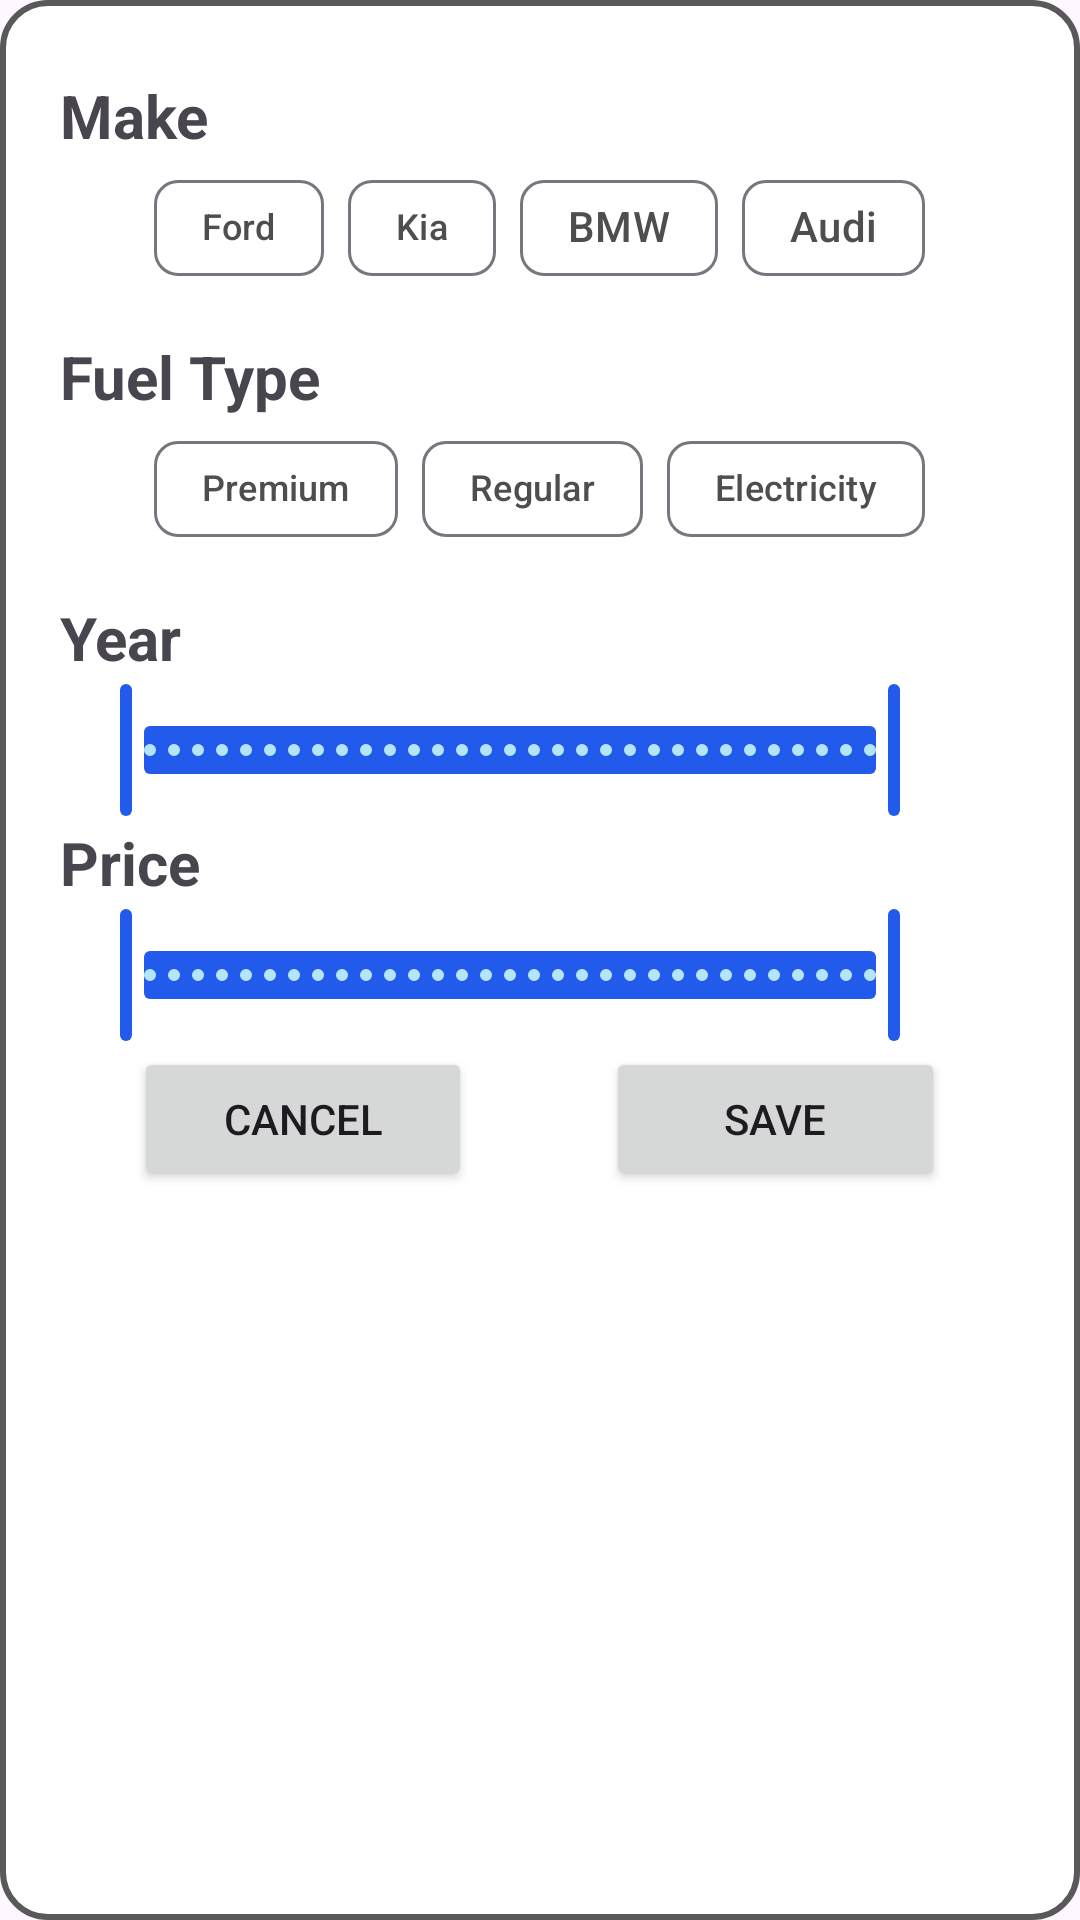

Android layout source for this screen:
<!-- AndroidManifest.xml: application theme Theme.FinalProject -->
<!-- res/layout/cars_filter.xml -->
<?xml version="1.0" encoding="utf-8"?>
<LinearLayout xmlns:android="http://schemas.android.com/apk/res/android"
    xmlns:app="http://schemas.android.com/apk/res-auto"
    android:layout_width="wrap_content"
    android:layout_height="wrap_content"
    android:layout_gravity="center"

    android:background="@drawable/shape"
    android:orientation="vertical"
    android:padding="20dp">

    <TextView
        android:layout_width="wrap_content"
        android:layout_height="wrap_content"
        android:layout_marginTop="5dp"
        android:text="Make"
        android:textSize="20sp"
        android:textStyle="bold" />

    <com.google.android.material.chip.ChipGroup
        android:id="@+id/ship_group_make"
        android:layout_width="wrap_content"
        android:layout_height="wrap_content"
        android:layout_gravity="center_horizontal"
        android:layout_marginBottom="12dp"
        android:foregroundGravity="center">

        <com.google.android.material.chip.Chip
            style="@style/Widget.Material3.Chip.Filter"
            android:layout_width="wrap_content"
            android:layout_height="wrap_content"
            android:checked="false"
            android:gravity="center_horizontal"
            android:text="Ford"
            android:textSize="12sp" />

        <com.google.android.material.chip.Chip
            style="@style/Widget.Material3.Chip.Filter"
            android:layout_width="wrap_content"
            android:layout_height="wrap_content"
            android:gravity="center_horizontal"
            android:checked="false"
            android:text="Kia"
            android:textSize="12sp" />

        <com.google.android.material.chip.Chip
            android:id="@+id/chip5"
            style="@style/Widget.Material3.Chip.Filter"
            android:layout_width="wrap_content"
            android:layout_height="wrap_content"
            android:gravity="center_horizontal"
            android:text="BMW" />

        <com.google.android.material.chip.Chip
            android:id="@+id/chip7"
            style="@style/Widget.Material3.Chip.Filter"
            android:layout_width="wrap_content"
            android:gravity="center_horizontal"
            android:layout_height="wrap_content"
            android:text="Audi" />

    </com.google.android.material.chip.ChipGroup>

    <TextView
        android:layout_width="wrap_content"
        android:layout_height="wrap_content"
        android:text="Fuel Type"
        android:textSize="20sp"
        android:textStyle="bold" />

    <com.google.android.material.chip.ChipGroup
        android:id="@+id/ship_group_fuelType"
        android:layout_width="wrap_content"
        android:layout_height="wrap_content"
        android:layout_gravity="center_horizontal"
        android:layout_marginBottom="12dp">

        <com.google.android.material.chip.Chip
            style="@style/Widget.Material3.Chip.Filter"
            android:layout_width="wrap_content"
            android:layout_height="wrap_content"
            android:checked="false"
            android:text="Premium"
            android:textSize="12sp" />

        <com.google.android.material.chip.Chip
            style="@style/Widget.Material3.Chip.Filter"
            android:layout_width="wrap_content"
            android:layout_height="wrap_content"
            android:checked="false"
            android:text="Regular"
            android:textSize="12sp" />

        <com.google.android.material.chip.Chip
            style="@style/Widget.Material3.Chip.Filter"
            android:layout_width="wrap_content"
            android:layout_height="wrap_content"
            android:checked="false"
            android:text="Electricity"
            android:textSize="12sp" />

    </com.google.android.material.chip.ChipGroup>

    <TextView
        android:layout_width="wrap_content"
        android:layout_height="wrap_content"
        android:text="Year"
        android:textSize="20sp"
        android:textStyle="bold" />

    <com.google.android.material.slider.RangeSlider
        android:id="@+id/year_range_slider"
        android:layout_width="300dp"
        android:layout_height="wrap_content"
        android:contentDescription="slider_desc"
        android:stepSize="1"
        android:valueFrom="1980"
        android:valueTo="2024"
        app:values="@array/year_slider_values" />

    <TextView
        android:layout_width="wrap_content"
        android:layout_height="wrap_content"
        android:text="Price"
        android:textSize="20sp"
        android:textStyle="bold" />

    <com.google.android.material.slider.RangeSlider
        android:id="@+id/price_range_slider"
        android:layout_width="300dp"
        android:layout_height="wrap_content"
        android:contentDescription="slider_desc"
        android:stepSize="1000.0"
        android:valueFrom="10000"
        android:valueTo="100000.0"
        app:values="@array/price_slider_values" />

    <LinearLayout
        android:layout_width="match_parent"
        android:layout_height="match_parent"
        android:orientation="horizontal">
        <Space
            android:layout_width="0dp"
            android:layout_height="1dp"
            android:layout_weight="1"/>
        <Button
            android:id="@+id/filter_cancel_button"
            android:layout_width="wrap_content"
            android:layout_height="wrap_content"
            android:layout_weight="1"
            android:text="Cancel" />
        <Space
            android:layout_width="0dp"
            android:layout_height="1dp"
            android:layout_weight="1"/>
        <Button
            android:id="@+id/filter_save_button"
            android:layout_width="wrap_content"
            android:layout_height="wrap_content"
            android:layout_marginLeft="20dp"
            android:layout_weight="1"
            android:text="Save" />
        <Space
            android:layout_width="0dp"
            android:layout_height="1dp"
            android:layout_weight="1"/>
    </LinearLayout>

</LinearLayout>









<!-- resources referenced by this layout -->
<resources>
  <array name="price_slider_values">
          <item>10000</item>
          <item>100000</item>
      </array>
  <array name="year_slider_values">
          <item>1980</item>
          <item>2024</item>
      </array>
  <!-- drawable shape (drawable) -->
  <shape
      xmlns:android="http://schemas.android.com/apk/res/android"
      android:shape="rectangle"   >
  
      <solid
          android:color="@color/white" >
      </solid>
  
      <stroke
          android:width="2dp"
          android:color="#595959" >
      </stroke>
  
      <padding
          android:left="5dp"
          android:top="5dp"
          android:right="5dp"
          android:bottom="5dp"    >
      </padding>
  
      <corners
          android:radius="15dp"   >
      </corners>
  
  </shape>
  <style name="Theme.FinalProject" parent="Base.Theme.FinalProject">
          
          
          <item name="colorPrimary">@color/paypal_blue</item>
          <item name="colorPrimaryDark">@color/paypal_blue</item>
          <item name="colorAccent">@color/paypal_yellow</item>
  
          <item name="android:statusBarColor">@android:color/transparent</item> 
          <item name="android:windowLightStatusBar">true</item>
  
  
          <item name="colorSurface">@color/white</item>
          <item name="colorOnSurface">@color/black</item>
          <item name="colorOnSurfaceVariant">@color/gray</item>
          <item name="colorOnSecondaryContainer">@color/paypal_blue</item>
          <item name="itemShapeFillColor">@color/paypal_blue</item>
          <item name="colorSecondaryContainer">#B3E5FC</item>x
          <item name="android:windowTranslucentStatus">false</item>
  
      </style>
  <color name="white">#FFFFFFFF</color>
  <style name="Base.Theme.FinalProject" parent="Theme.Material3.DayNight.NoActionBar">
          
          
          <item name="colorPrimary">@color/paypal_blue</item>
          <item name="colorOnError">@android:color/holo_red_light</item>
          <item name="colorAccent">@color/paypal_yellow</item>
  
      </style>
  <color name="paypal_blue">#225aeb</color>
  <color name="paypal_yellow">#f9b822</color>
  <color name="black">#FF000000</color>
  <color name="gray">#4E4E4E</color>
</resources>
